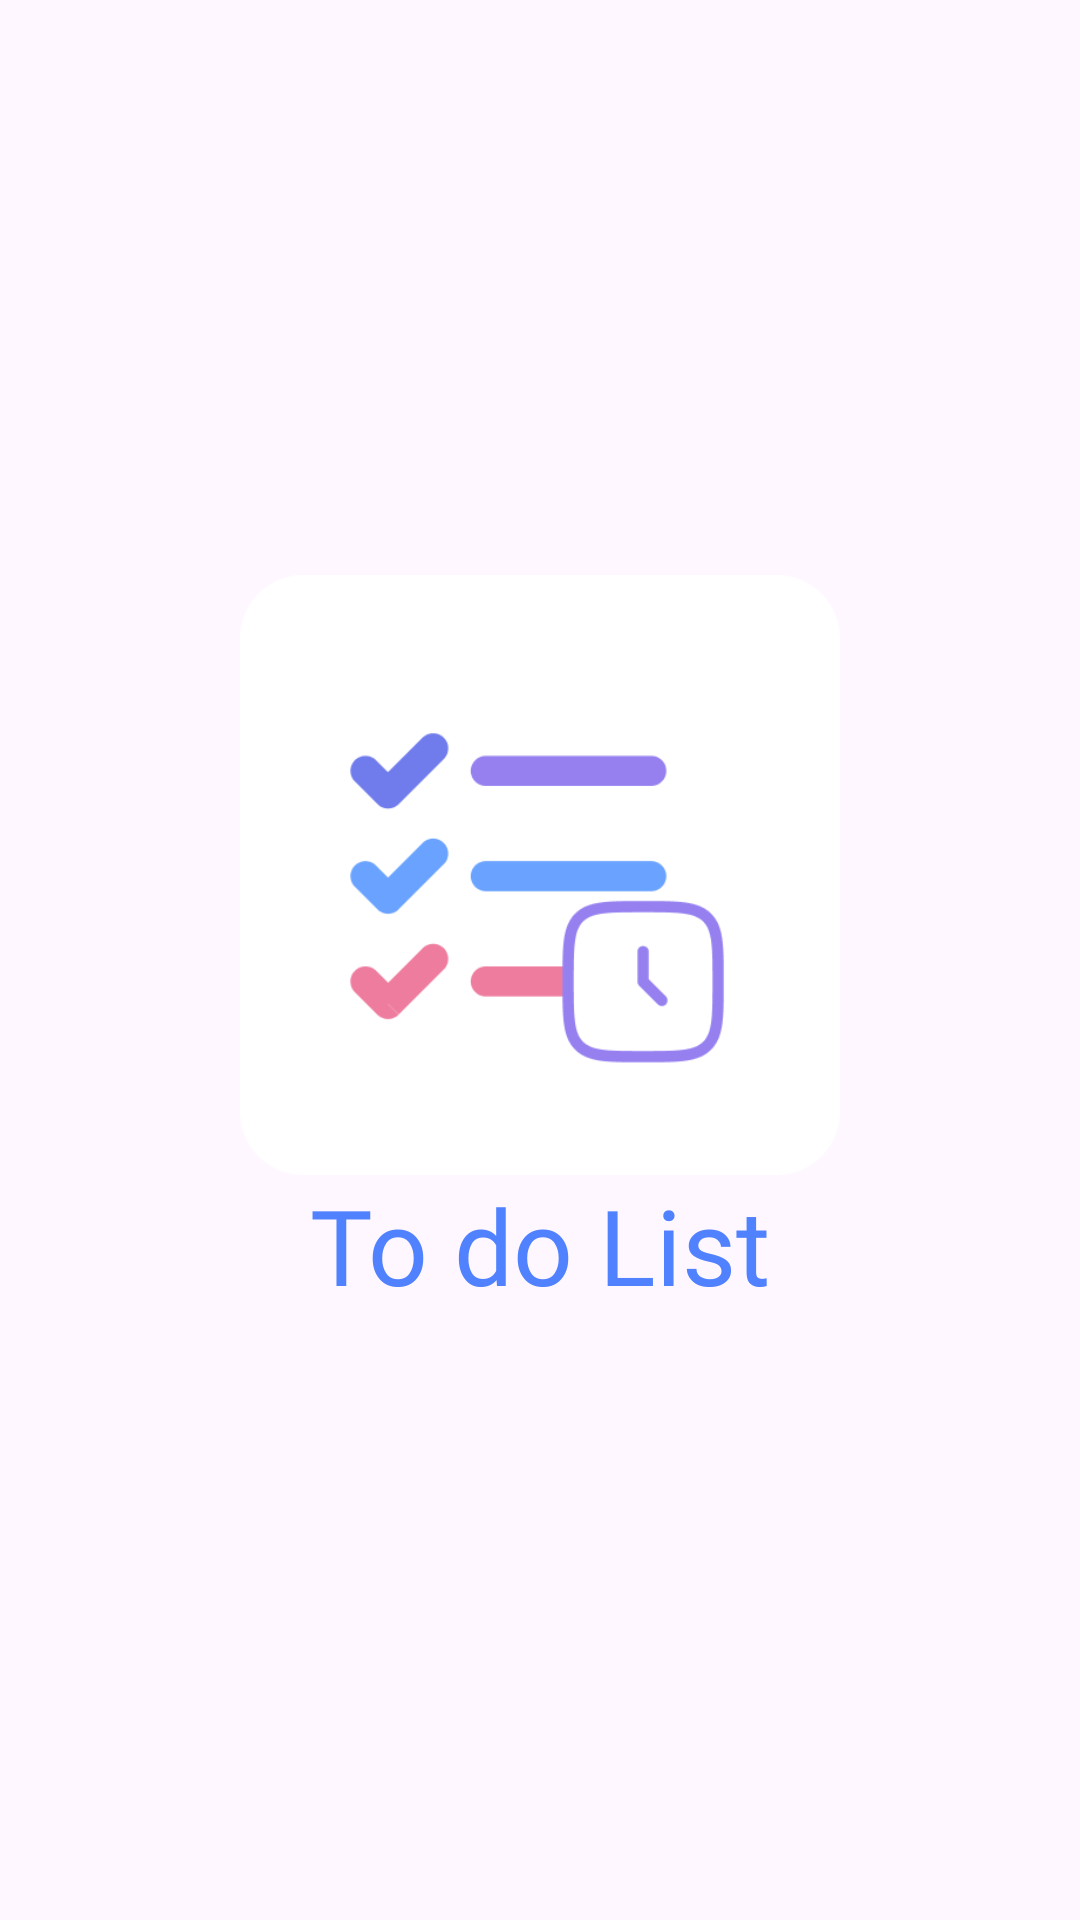

Android layout source for this screen:
<!-- AndroidManifest.xml: application theme Theme.TodoList -->
<!-- res/layout/splash_activity.xml -->
<?xml version="1.0" encoding="utf-8"?>
<androidx.constraintlayout.widget.ConstraintLayout xmlns:android="http://schemas.android.com/apk/res/android" xmlns:app="http://schemas.android.com/apk/res-auto"
    android:layout_width="match_parent"
    android:layout_height="match_parent">


    <ImageView
        android:layout_width="200dp"
        android:layout_height="200dp"
        android:src="@drawable/icon200"
        app:layout_constraintBottom_toTopOf="@+id/textView7"
        app:layout_constraintEnd_toEndOf="parent"
        app:layout_constraintStart_toStartOf="parent" />
    <TextView
        android:textSize="35sp"
        android:textColor="#5081ff"
        android:id="@+id/textView7"
        android:layout_width="wrap_content"
        android:layout_height="wrap_content"
        android:text="@string/to_do_list"
        android:fontFamily="@font/baloobhai2_semibold"
        app:layout_constraintBottom_toBottomOf="parent"
        app:layout_constraintEnd_toEndOf="parent"
        app:layout_constraintStart_toStartOf="parent"
        app:layout_constraintTop_toTopOf="parent"
        app:layout_constraintVertical_bias="0.66"/>
</androidx.constraintlayout.widget.ConstraintLayout>
<!-- resources referenced by this layout -->
<resources>
  <!-- drawable icon200: png bitmap (drawable, 9789 bytes) -->
  <string name="to_do_list">To do List</string>
  <style name="Theme.TodoList" parent="@style/Base.Theme.TodoList">
      </style>
  <style name="Base.Theme.TodoList" parent="@style/Theme.Material3.DayNight.NoActionBar">
          <item name="android:statusBarColor">@android:color/black</item>
      </style>
</resources>
